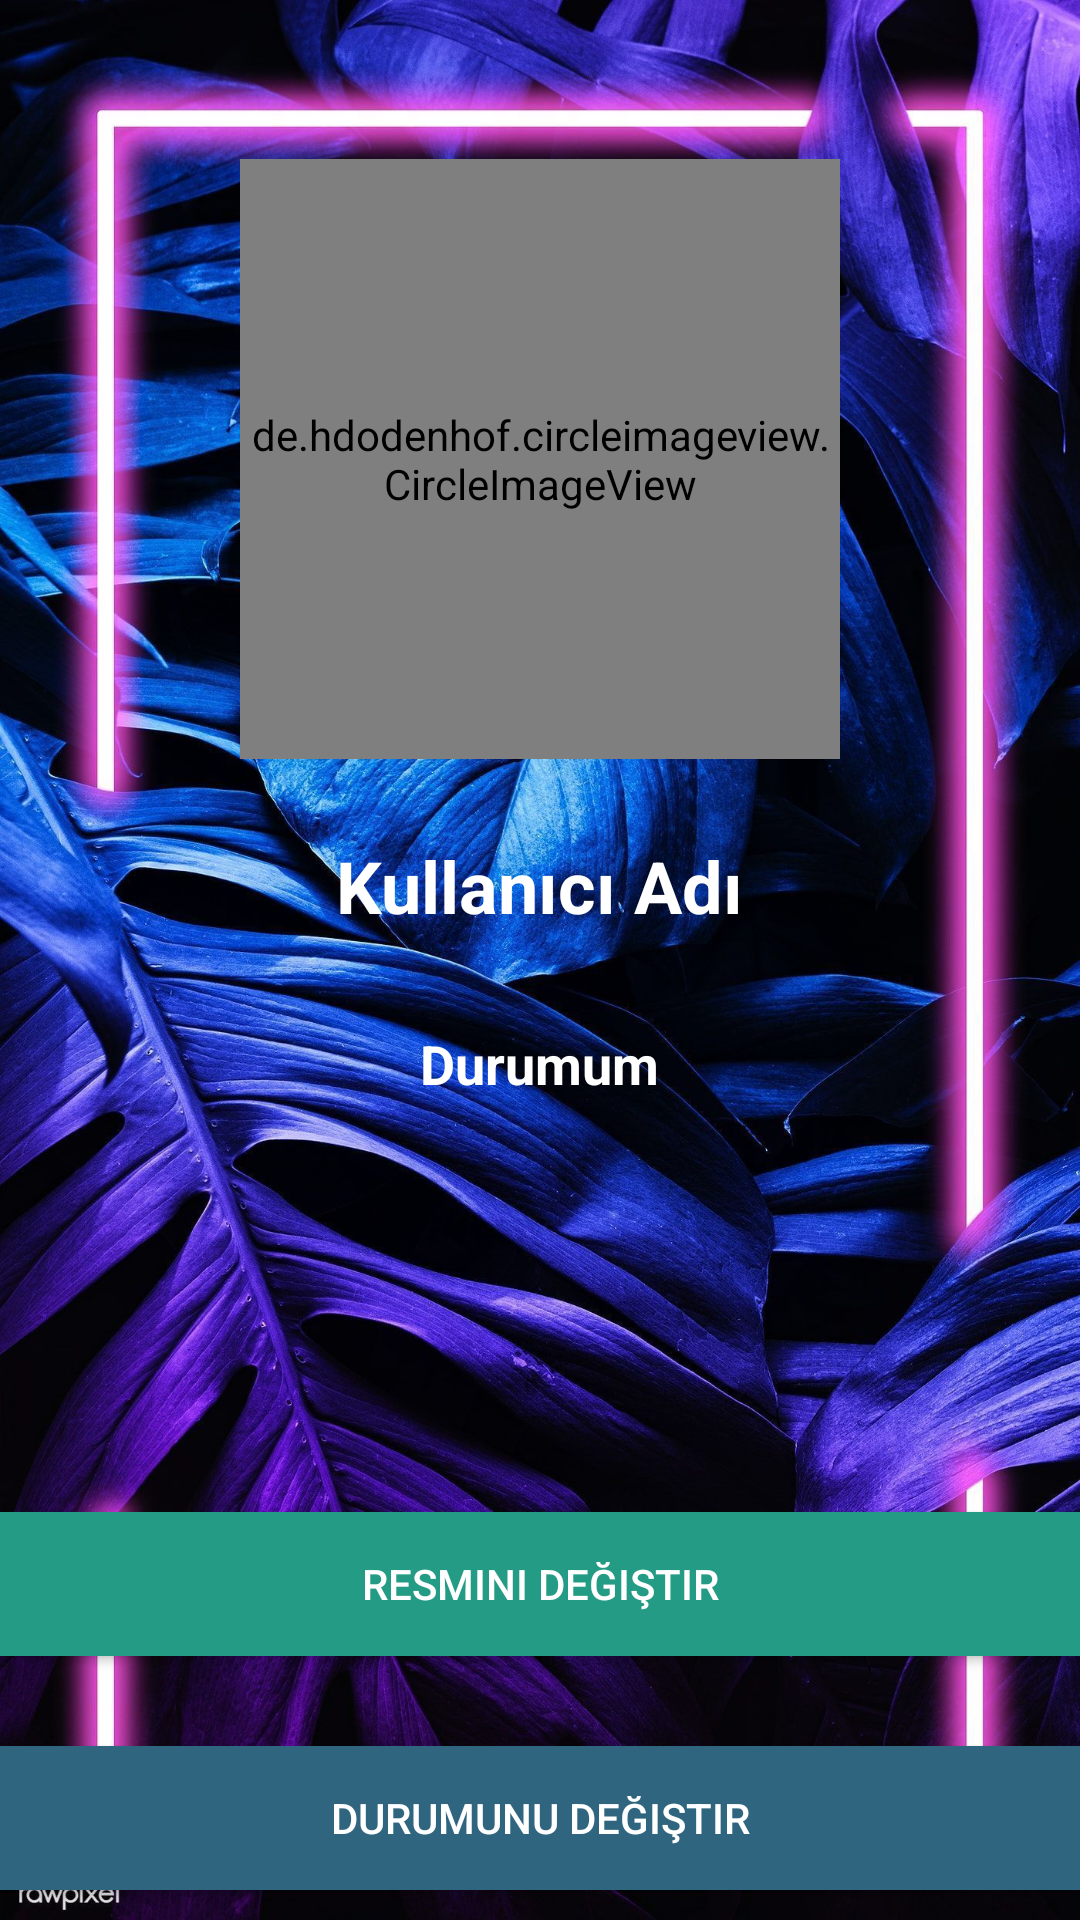

Write the Android layout XML for this screen, with the resource values it uses.
<!-- AndroidManifest.xml: application theme Theme.Chatapp -->
<!-- res/layout/activity_settings.xml -->
<?xml version="1.0" encoding="utf-8"?>
<RelativeLayout xmlns:android="http://schemas.android.com/apk/res/android"
    xmlns:app="http://schemas.android.com/apk/res-auto"
    xmlns:tools="http://schemas.android.com/tools"
    android:layout_width="match_parent"
    android:layout_height="match_parent"
    tools:context=".SettingsActivity"
    android:background="@drawable/usable_image_for_settings">

    <de.hdodenhof.circleimageview.CircleImageView
        android:id="@+id/settings_profile_image"
        android:layout_width="200dp"
        android:layout_height="200dp"
        android:layout_alignParentTop="true"
        android:layout_centerHorizontal="true"
        android:layout_marginTop="53dp"
        android:src="@drawable/defaultpic" />

    <TextView
        android:id="@+id/txtMyUserName"
        android:layout_width="wrap_content"
        android:layout_height="wrap_content"
        android:layout_below="@id/settings_profile_image"
        android:layout_centerHorizontal="true"
        android:layout_marginTop="26dp"
        android:text="@string/username"
        android:textColor="@android:color/background_light"
        android:textSize="24sp"
        android:textStyle="bold" />

    <TextView
        android:id="@+id/myStatus"
        android:layout_width="wrap_content"
        android:layout_height="wrap_content"
        android:layout_below="@id/txtMyUserName"
        android:layout_centerInParent="true"
        android:layout_marginTop="31dp"
        android:gravity="center"
        android:text="@string/myStatus"
        android:textColor="@android:color/background_light"
        android:textSize="18sp"
        android:textStyle="bold" />

    <Button
        android:id="@+id/change_picture_button"
        android:layout_width="match_parent"
        android:layout_height="wrap_content"
        android:text="@string/change_picture"
        android:background="@color/color1Button"
        android:textColor="@android:color/white"
        android:layout_above="@id/change_status_button"
        android:layout_marginBottom="30dp"

        />

    <Button
        android:id="@+id/change_status_button"
        android:layout_width="match_parent"
        android:layout_height="wrap_content"
        android:layout_marginBottom="10dp"
        android:background="@color/color2Button"
        android:layout_alignParentBottom="true"
        android:text="@string/change_status"
        android:textColor="@android:color/white" />

</RelativeLayout>
<!-- resources referenced by this layout -->
<resources>
  <color name="color1Button">#249B85</color>
  <color name="color2Button">#2F657F</color>
  <!-- drawable usable_image_for_settings: png bitmap (drawable, 551951 bytes) -->
  <string name="change_picture">Resmini değiştir</string>
  <string name="change_status">Durumunu değiştir</string>
  <string name="myStatus">Durumum</string>
  <string name="username">Kullanıcı Adı</string>
  <style name="Theme.Chatapp" parent="Theme.AppCompat.Light.NoActionBar">
          
          <item name="colorPrimary">@color/purple_500</item>
          <item name="colorPrimaryVariant">@color/purple_700</item>
          <item name="colorOnPrimary">@color/white</item>
          
          <item name="colorSecondary">@color/teal_200</item>
          <item name="colorSecondaryVariant">@color/teal_700</item>
          <item name="colorOnSecondary">@color/black</item>
          
          <item name="android:statusBarColor" tools:targetApi="l">?attr/colorPrimaryVariant</item>
          
      </style>
  <color name="purple_500">#000000</color>
  <color name="purple_700">#FF3700B3</color>
  <color name="white">#FFFFFFFF</color>
  <color name="teal_200">#FF03DAC5</color>
  <color name="teal_700">#FF018786</color>
  <color name="black">#FF000000</color>
</resources>
